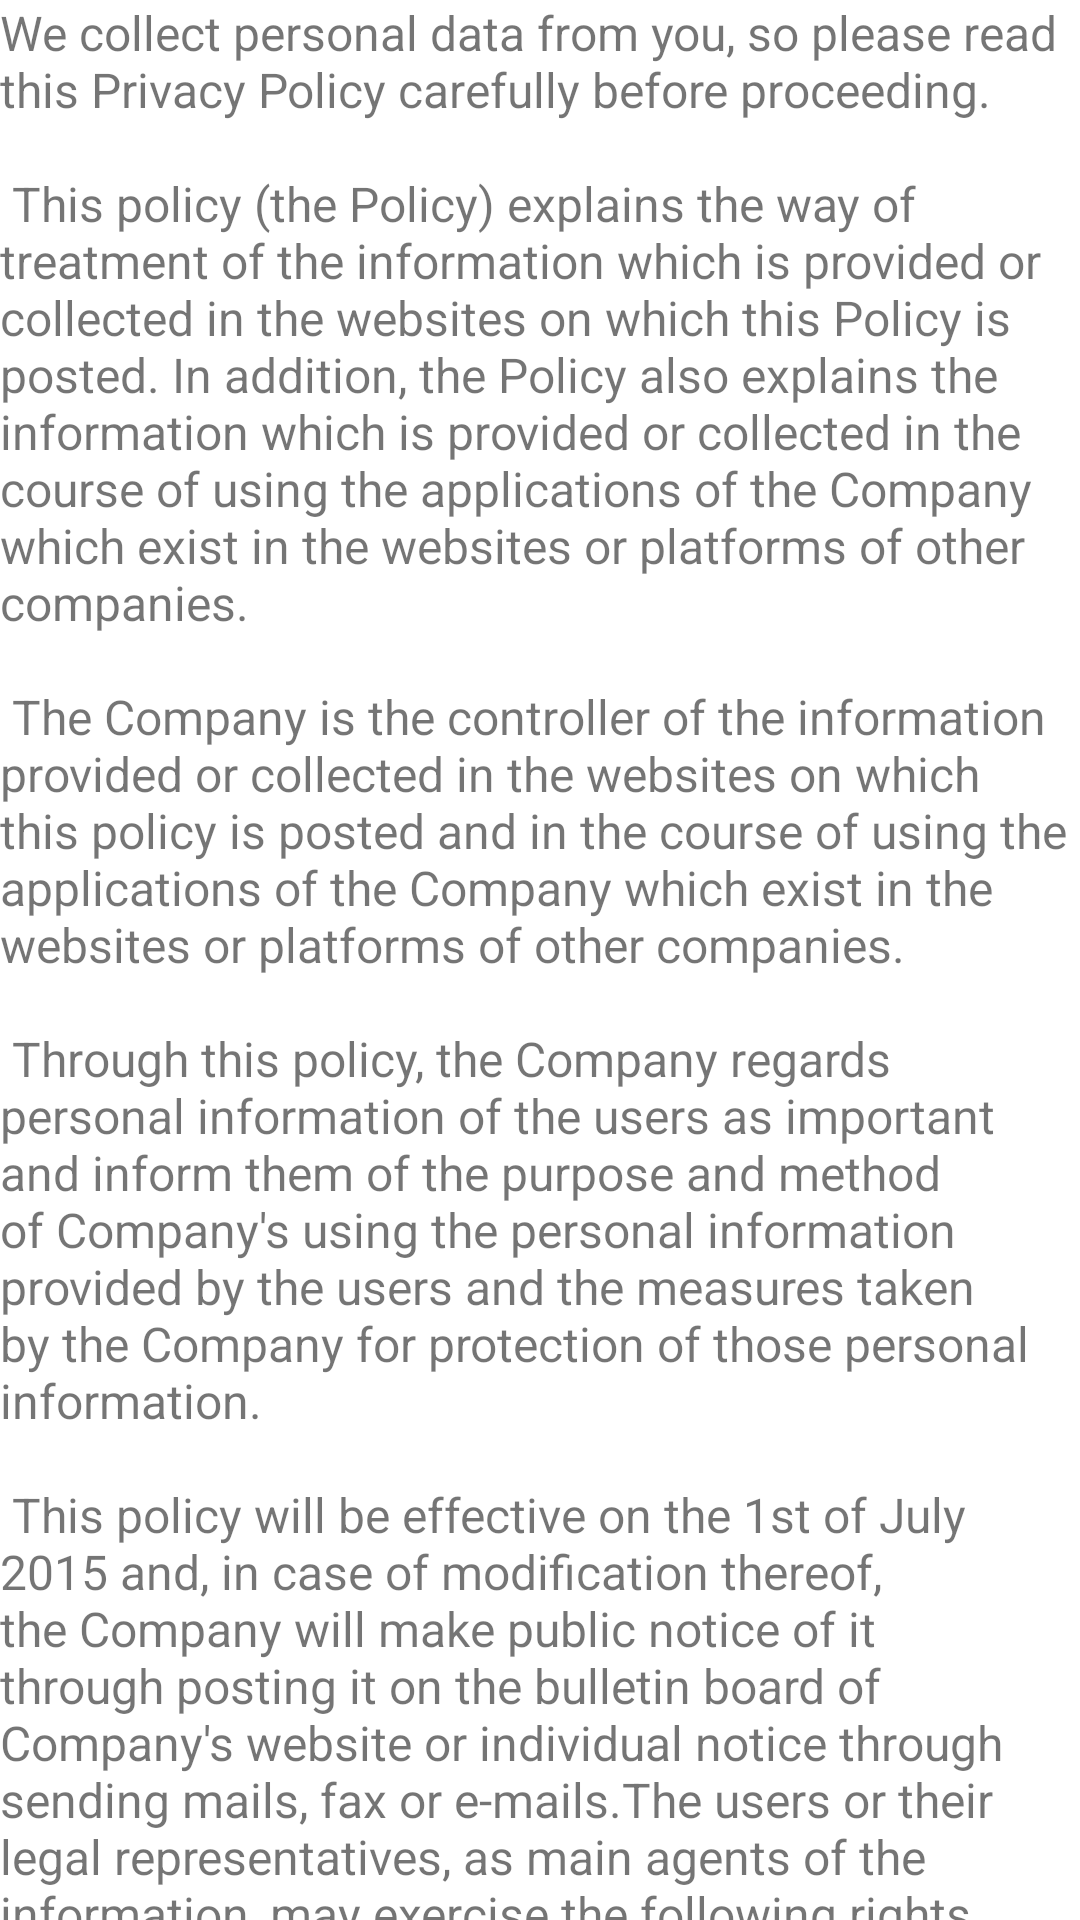

Here is an Android app screen rendered from its layout file. Give the layout XML and the strings, colors and styles it references.
<!-- AndroidManifest.xml: application theme Theme.AVTS_App -->
<!-- res/layout/privacy_policy_content.xml -->
<?xml version="1.0" encoding="utf-8"?>
<androidx.core.widget.NestedScrollView xmlns:android="http://schemas.android.com/apk/res/android"
    xmlns:app="http://schemas.android.com/apk/res-auto"
    xmlns:tools="http://schemas.android.com/tools"
    android:layout_width="match_parent"
    android:layout_height="match_parent"
    app:layout_behavior="@string/appbar_scrolling_view_behavior"
    tools:context=".PrivacyPolicyActivity"
    tools:showIn="@layout/activity_privacy_policy">

    <TextView android:layout_width="wrap_content" android:layout_height="wrap_content"
        android:layout_margin="@dimen/text_margin" android:text="@string/privacy_policy" android:textSize="16sp" />

</androidx.core.widget.NestedScrollView>
<!-- res/layout/activity_privacy_policy.xml (included above) -->
<?xml version="1.0" encoding="utf-8"?>
<androidx.constraintlayout.widget.ConstraintLayout xmlns:android="http://schemas.android.com/apk/res/android"
    xmlns:app="http://schemas.android.com/apk/res-auto" xmlns:tools="http://schemas.android.com/tools" android:layout_width="match_parent" android:layout_height="match_parent">
    <androidx.appcompat.widget.Toolbar android:id="@+id/toolbar" android:layout_width="match_parent"
        android:layout_height="wrap_content" android:background="#D5EAED" android:minHeight="?attr/actionBarSize"
        android:theme="?attr/actionBarTheme" app:layout_constraintBottom_toBottomOf="parent"
        app:layout_constraintEnd_toEndOf="parent" app:layout_constraintHorizontal_bias="0.0"
        app:layout_constraintStart_toStartOf="parent" app:layout_constraintTop_toTopOf="parent"
        app:layout_constraintVertical_bias="1.0" />
    <CheckBox android:id="@+id/checkBox" android:layout_width="309dp" android:layout_height="59dp"
        android:text="@string/check_box" app:layout_constraintBottom_toBottomOf="@+id/toolbar"
        app:layout_constraintEnd_toEndOf="@id/toolbar" app:layout_constraintHorizontal_bias="0.0"
        app:layout_constraintStart_toStartOf="@+id/toolbar" app:layout_constraintTop_toTopOf="@+id/toolbar"
        app:layout_constraintVertical_bias="0.0" />
    <Button android:id="@+id/confirmButton" android:layout_width="wrap_content" android:layout_height="wrap_content"
        android:layout_marginTop="4dp" android:layout_marginEnd="8dp" android:layout_marginBottom="4dp"
        android:text="@string/confirm_button" app:layout_constraintBottom_toBottomOf="@+id/toolbar"
        app:layout_constraintEnd_toEndOf="@+id/toolbar" app:layout_constraintHorizontal_bias="0.855"
        app:layout_constraintStart_toEndOf="@+id/checkBox" app:layout_constraintTop_toTopOf="@+id/toolbar"
        app:layout_constraintVertical_bias="1.0" />
    <ScrollView android:layout_width="0dp" android:layout_height="0dp" android:contentDescription="@string/privacy_policy_page_description"
        app:layout_constraintBottom_toTopOf="@+id/toolbar" app:layout_constraintEnd_toEndOf="parent"
        app:layout_constraintHorizontal_bias="1.0" app:layout_constraintStart_toStartOf="parent"
        app:layout_constraintTop_toTopOf="parent" app:layout_constraintVertical_bias="1.0">
        <include layout="@layout/privacy_policy_content" android:layout_width="match_parent"
            android:layout_height="wrap_content" />
    </ScrollView>
</androidx.constraintlayout.widget.ConstraintLayout>
<!-- resources referenced by this layout -->
<resources>
  <string name="check_box">I have read and agree with the Policy above.</string>
  <string name="confirm_button">OK</string>
  <string name="privacy_policy">
          "We collect personal data from you, so please read this Privacy Policy carefully before proceeding.\n\n"
          "This policy (the Policy) explains the way of treatment of the information which is provided or collected in the websites on which this Policy is posted. In addition, the Policy also explains the information which is provided or collected in the course of using the applications of the Company which exist in the websites or platforms of other companies.\n\n"
          "The Company is the controller of the information provided or collected in the websites on which this policy is posted and in the course of using the applications of the Company which exist in the websites or platforms of other companies.\n\n"
          "Through this policy, the Company regards personal information of the users as important and inform them of the purpose and method of Company's using the personal information provided by the users and the measures taken by the Company for protection of those personal information.\n\n"
          "This policy will be effective on the 1st of July 2015 and, in case of modification thereof, the Company will make public notice of it through posting it on the bulletin board of Company's website or individual notice through sending mails, fax or e-mails."
          "The users or their legal representatives, as main agents of the information, may exercise the following rights regarding the collection, use and sharing of personal information by the Company:\n\n"
          "• exercise right to access to personal information\n"
          "• make corrections or deletion\n"
          "• make temporary suspension of treatment of personal information\n"
          "• request the withdrawal of their consent provided before\n\n"
          "If, in order to exercise the above rights, you, as a user, use the menu of amendment of member information of webpage or contact the Company by sending a document or e-mails, or using telephone to the company(or person in charge of management of personal information or a deputy), the Company will take measures without delay: Provided that the Company may reject the request of you only to the extent that there exists either proper cause as prescribed in the laws or equivalent cause.\n"
      </string>
  <string name="privacy_policy_page_description">Please read the privacy policy, confirm that you agree with the policy, then press OK to proceed.</string>
  <style name="Theme.AVTS_App" parent="Theme.MaterialComponents.DayNight.DarkActionBar">
          
          <item name="colorPrimary">@color/purple_500</item>
          <item name="colorPrimaryVariant">@color/purple_700</item>
          <item name="colorOnPrimary">@color/white</item>
          
          <item name="colorSecondary">@color/teal_200</item>
          <item name="colorSecondaryVariant">@color/teal_700</item>
          <item name="colorOnSecondary">@color/black</item>
          
          <item name="android:statusBarColor" tools:targetApi="l">?attr/colorPrimaryVariant</item>
          
      </style>
  <!-- not gathered from this repository: default colours our renderer supplied (Android Studio template values) -->
  <color name="purple_500">#FF6200EE</color>
  <color name="purple_700">#FF3700B3</color>
  <color name="teal_200">#FF03DAC5</color>
  <color name="teal_700">#FF018786</color>
  <color name="black">#FF000000</color>
  <color name="white">#FFFFFFFF</color>
</resources>
